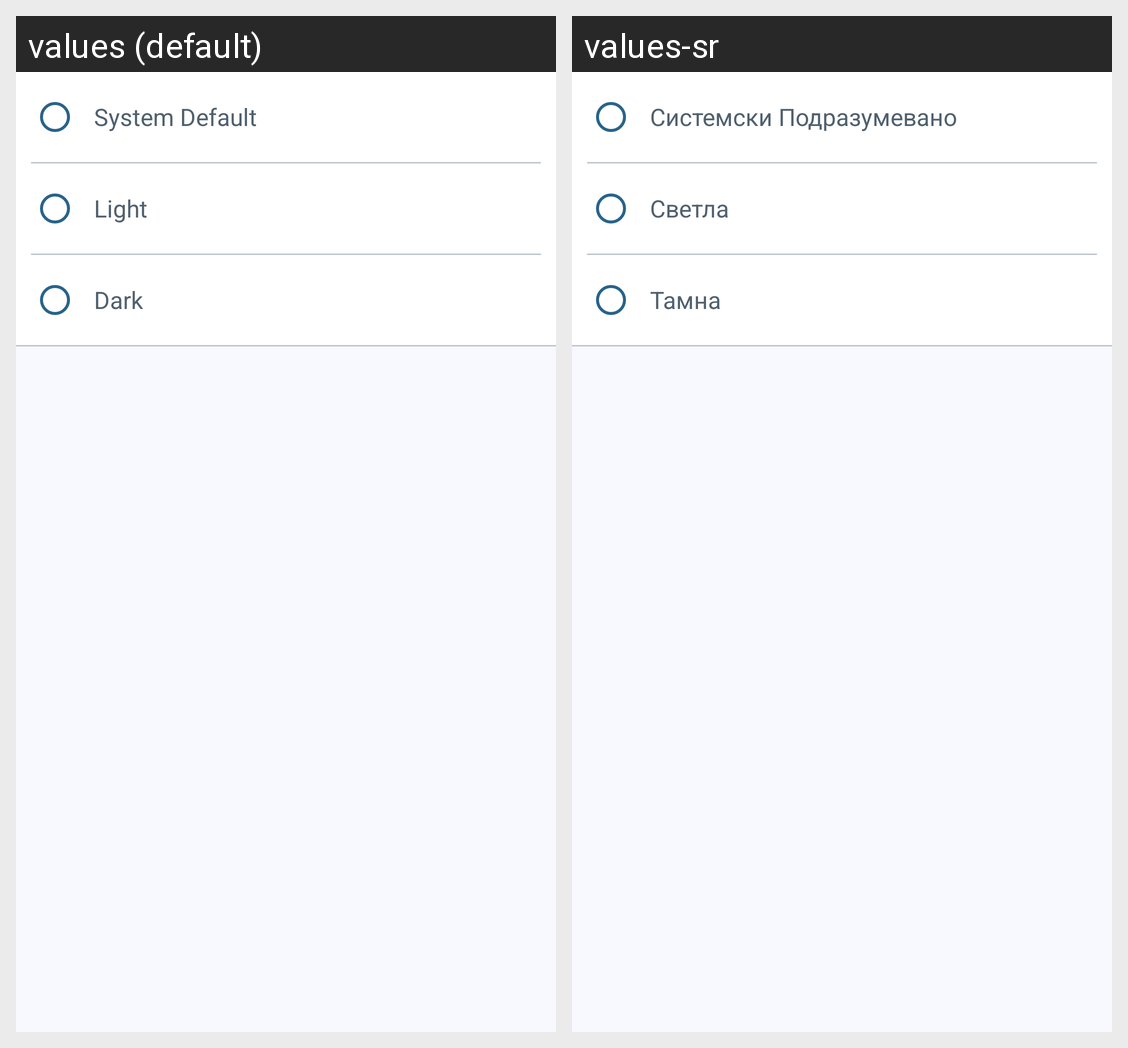

Locale-by-locale string values for the Android screen shown in this grid:
Android screen res/layout/fragment_settings_appearance.xml rendered under 2 locales, left to right: values (default), values-sr. Device: Nexus 5 (rendered at 1080×1920; each locale shown at half size, 540×960, under a caption strip naming it); theme Theme.CinemApp.
Strings drawn on this screen, with the default value and each locale's value (text and hints the layout hard-codes, and strings that could not be matched under every locale, appear in the picture but are not listed):

settings_appearance_system_default
  values: System Default
  values-sr: Системски Подразумевано

settings_appearance_light
  values: Light
  values-sr: Светла

settings_appearance_dark
  values: Dark
  values-sr: Тамна
